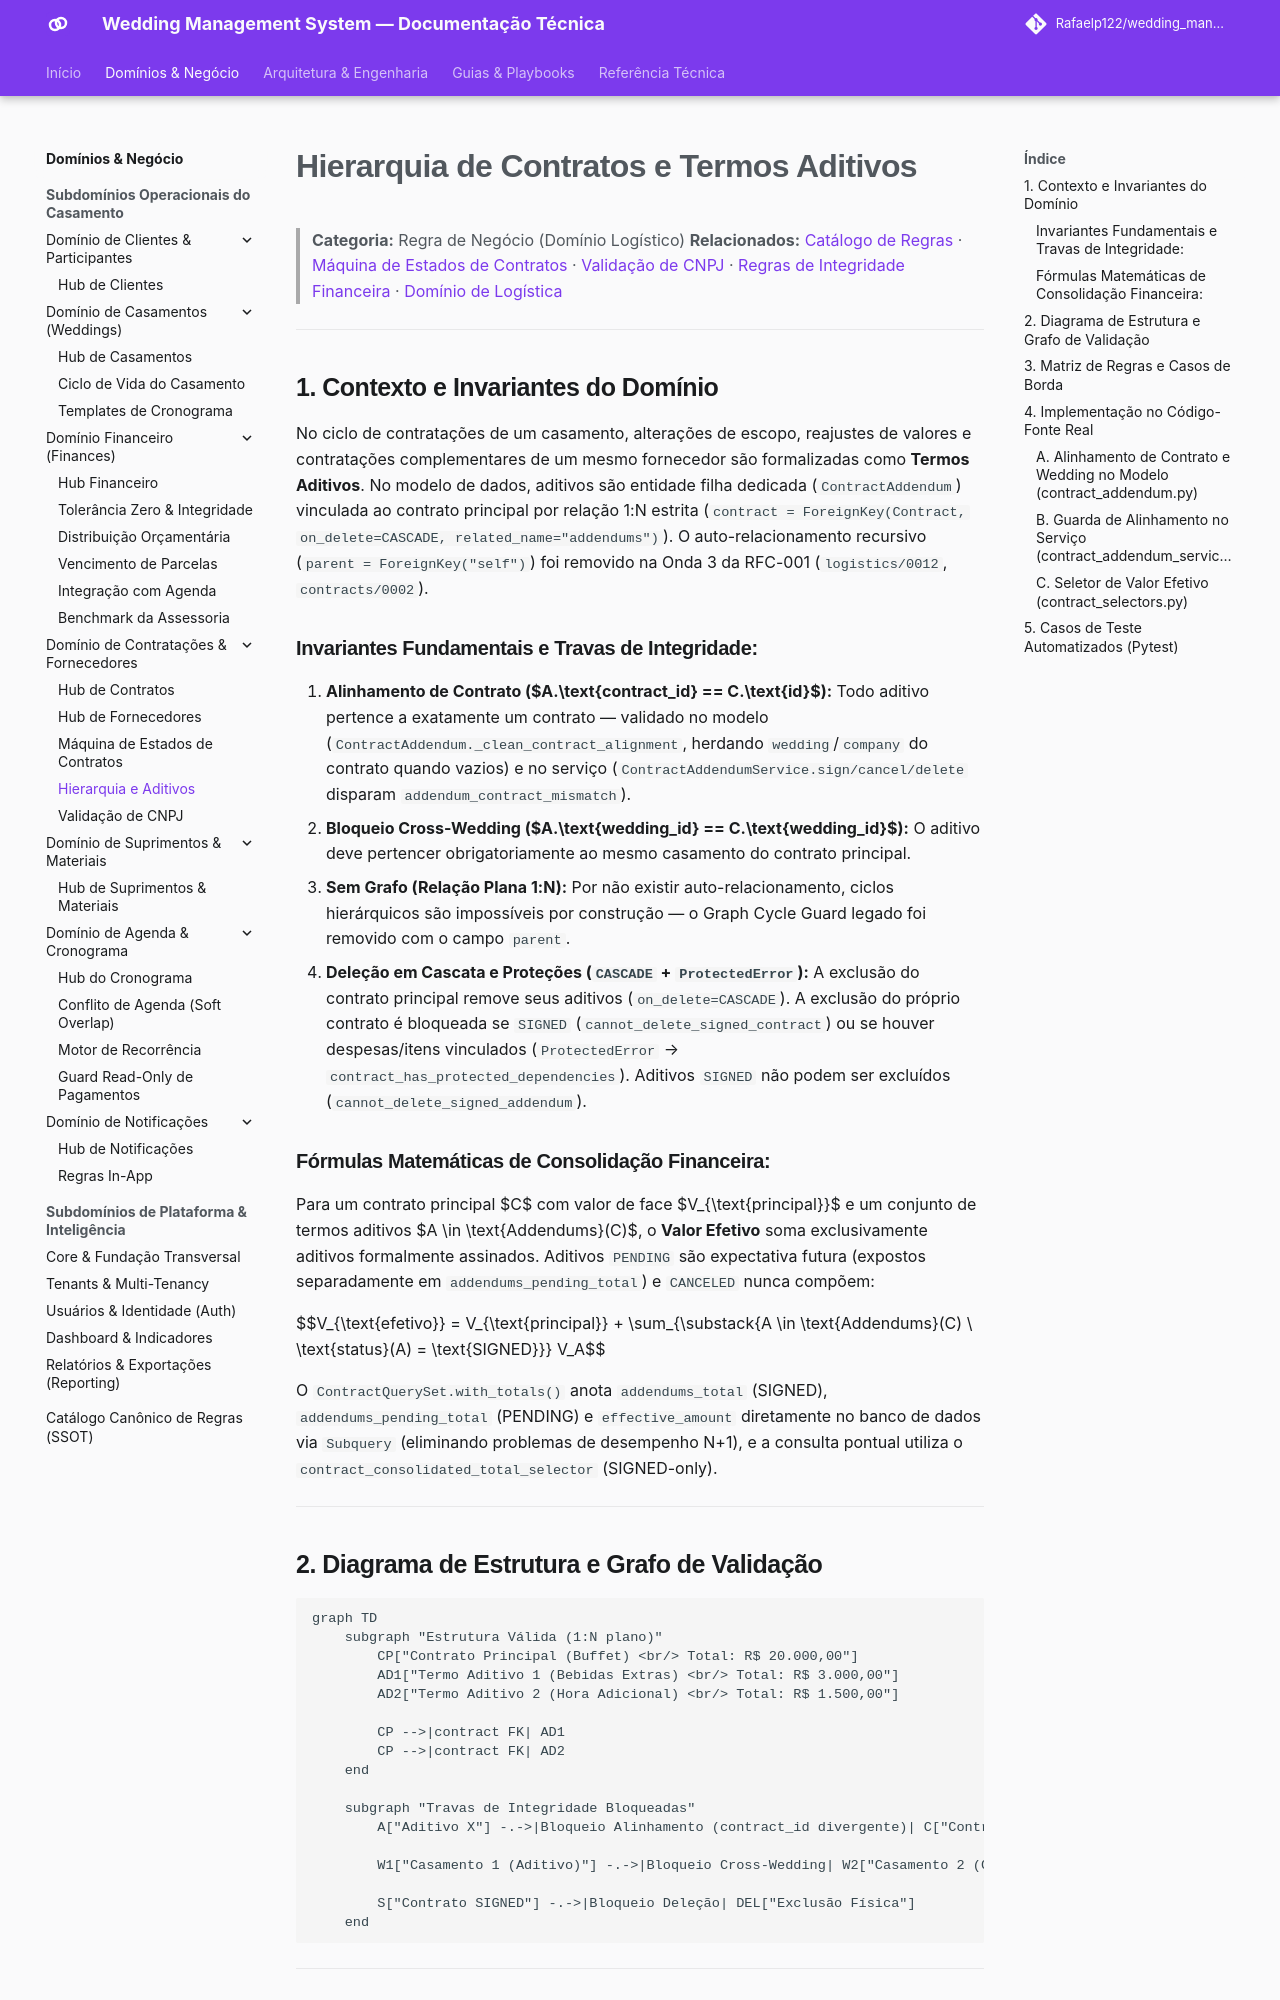

repository: Rafaelp122/wedding_management · page: architecture/business-rules/logistics/contract-parent-child-hierarchy/index.html · generator: mkdocs

---
title: "Hierarquia Pai-Filho e Termos Aditivos de Contratos"
domain: logistics
type: business-rule
source_code:
  - backend/apps/contracts/models/contract.py
  - backend/apps/contracts/services/contract_service.py
  - backend/apps/contracts/selectors/contract_selectors.py
tests:
  - backend/apps/contracts/tests/test_models.py
  - backend/apps/contracts/tests/test_services.py
  - backend/apps/contracts/tests/test_selectors.py
---

# Hierarquia de Contratos e Termos Aditivos

> **Categoria:** Regra de Negócio (Domínio Logístico)
> **Relacionados:** [Catálogo de Regras](../index.md) · [Máquina de Estados de Contratos](contract-state-machine.md) · [Validação de CNPJ](cnpj-validation-rules.md) · [Regras de Integridade Financeira](../finances/financial-integrity-rules.md) · [Domínio de Logística](../../domains/logistics-domain.md)

---

## 1. Contexto e Invariantes do Domínio

No ciclo de contratações de um casamento, alterações de escopo, reajustes de valores e contratações complementares de um mesmo fornecedor são formalizadas como **Termos Aditivos**. No modelo de dados, aditivos são entidade filha dedicada (`ContractAddendum`) vinculada ao contrato principal por relação 1:N estrita (`contract = ForeignKey(Contract, on_delete=CASCADE, related_name="addendums")`). O auto-relacionamento recursivo (`parent = ForeignKey("self")`) foi removido na Onda 3 da RFC-001 (`logistics/0012`, `contracts/0002`).

### Invariantes Fundamentais e Travas de Integridade:
1. **Alinhamento de Contrato ($A.\text{contract\_id} == C.\text{id}$):** Todo aditivo pertence a exatamente um contrato — validado no modelo (`ContractAddendum._clean_contract_alignment`, herdando `wedding`/`company` do contrato quando vazios) e no serviço (`ContractAddendumService.sign/cancel/delete` disparam `addendum_contract_mismatch`).
2. **Bloqueio Cross-Wedding ($A.\text{wedding\_id} == C.\text{wedding\_id}$):** O aditivo deve pertencer obrigatoriamente ao mesmo casamento do contrato principal.
3. **Sem Grafo (Relação Plana 1:N):** Por não existir auto-relacionamento, ciclos hierárquicos são impossíveis por construção — o Graph Cycle Guard legado foi removido com o campo `parent`.
4. **Deleção em Cascata e Proteções (`CASCADE` + `ProtectedError`):** A exclusão do contrato principal remove seus aditivos (`on_delete=CASCADE`). A exclusão do próprio contrato é bloqueada se `SIGNED` (`cannot_delete_signed_contract`) ou se houver despesas/itens vinculados (`ProtectedError` → `contract_has_protected_dependencies`). Aditivos `SIGNED` não podem ser excluídos (`cannot_delete_signed_addendum`).

### Fórmulas Matemáticas de Consolidação Financeira:
Para um contrato principal $C$ com valor de face $V_{\text{principal}}$ e um conjunto de termos aditivos $A \in \text{Addendums}(C)$, o **Valor Efetivo** soma exclusivamente aditivos formalmente assinados. Aditivos `PENDING` são expectativa futura (expostos separadamente em `addendums_pending_total`) e `CANCELED` nunca compõem:

$$V_{\text{efetivo}} = V_{\text{principal}} + \sum_{\substack{A \in \text{Addendums}(C) \\ \text{status}(A) = \text{SIGNED}}} V_A$$

O `ContractQuerySet.with_totals()` anota `addendums_total` (SIGNED), `addendums_pending_total` (PENDING) e `effective_amount` diretamente no banco de dados via `Subquery` (eliminando problemas de desempenho N+1), e a consulta pontual utiliza o `contract_consolidated_total_selector` (SIGNED-only).

---
